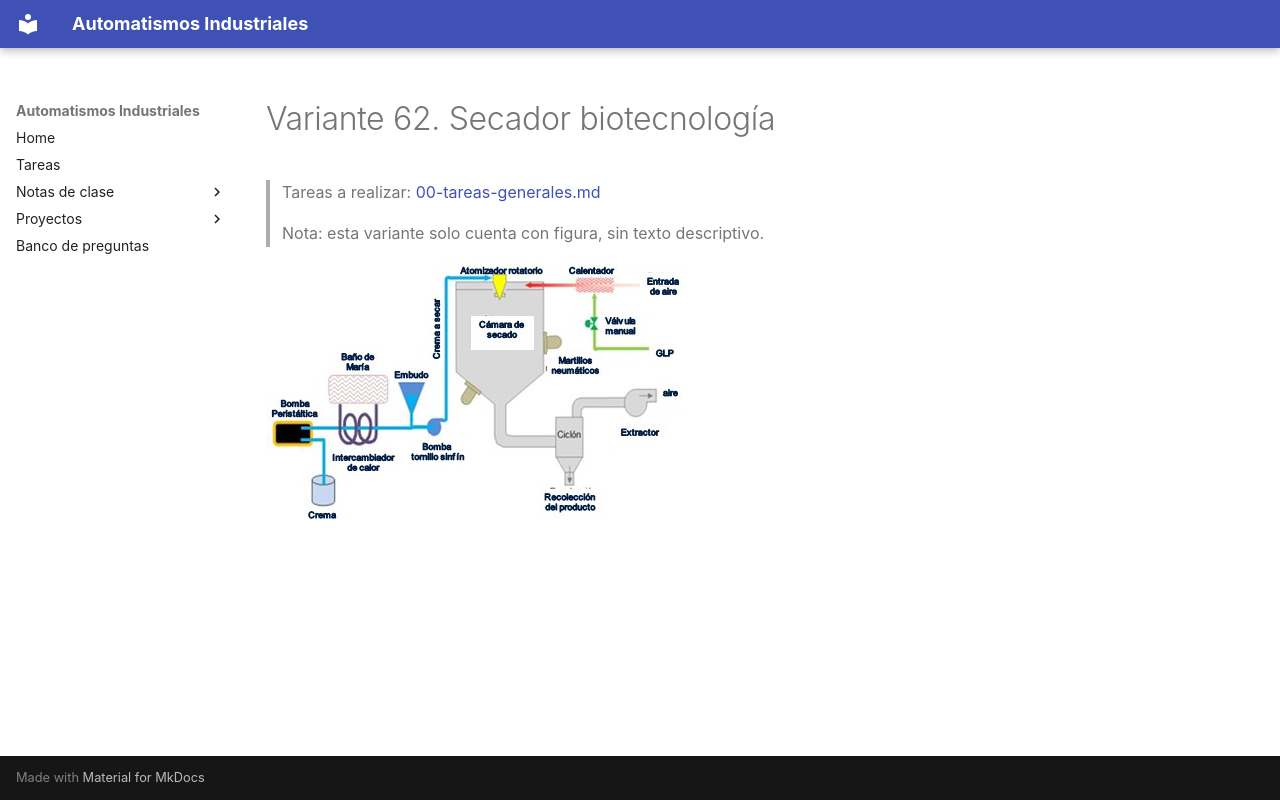

repository: vladimir1284/automatismos-industriales · page: proyectos/variantes/variante-62-secador-biotecnologia/index.html · generator: mkdocs

# Variante 62. Secador biotecnología

> Tareas a realizar: [00-tareas-generales.md](00-tareas-generales.md)
>
> Nota: esta variante solo cuenta con figura, sin texto descriptivo.

![Esquema del secador: bomba peristáltica, baño de María, intercambiador de calor, embudo, bomba de tornillo sinfín, cámara de secado con atomizador rotatorio, calentador de aire (GLP), martillos neumáticos, ciclón, extractor y recolección del producto](imagenes/variante-62-esquema.png)
